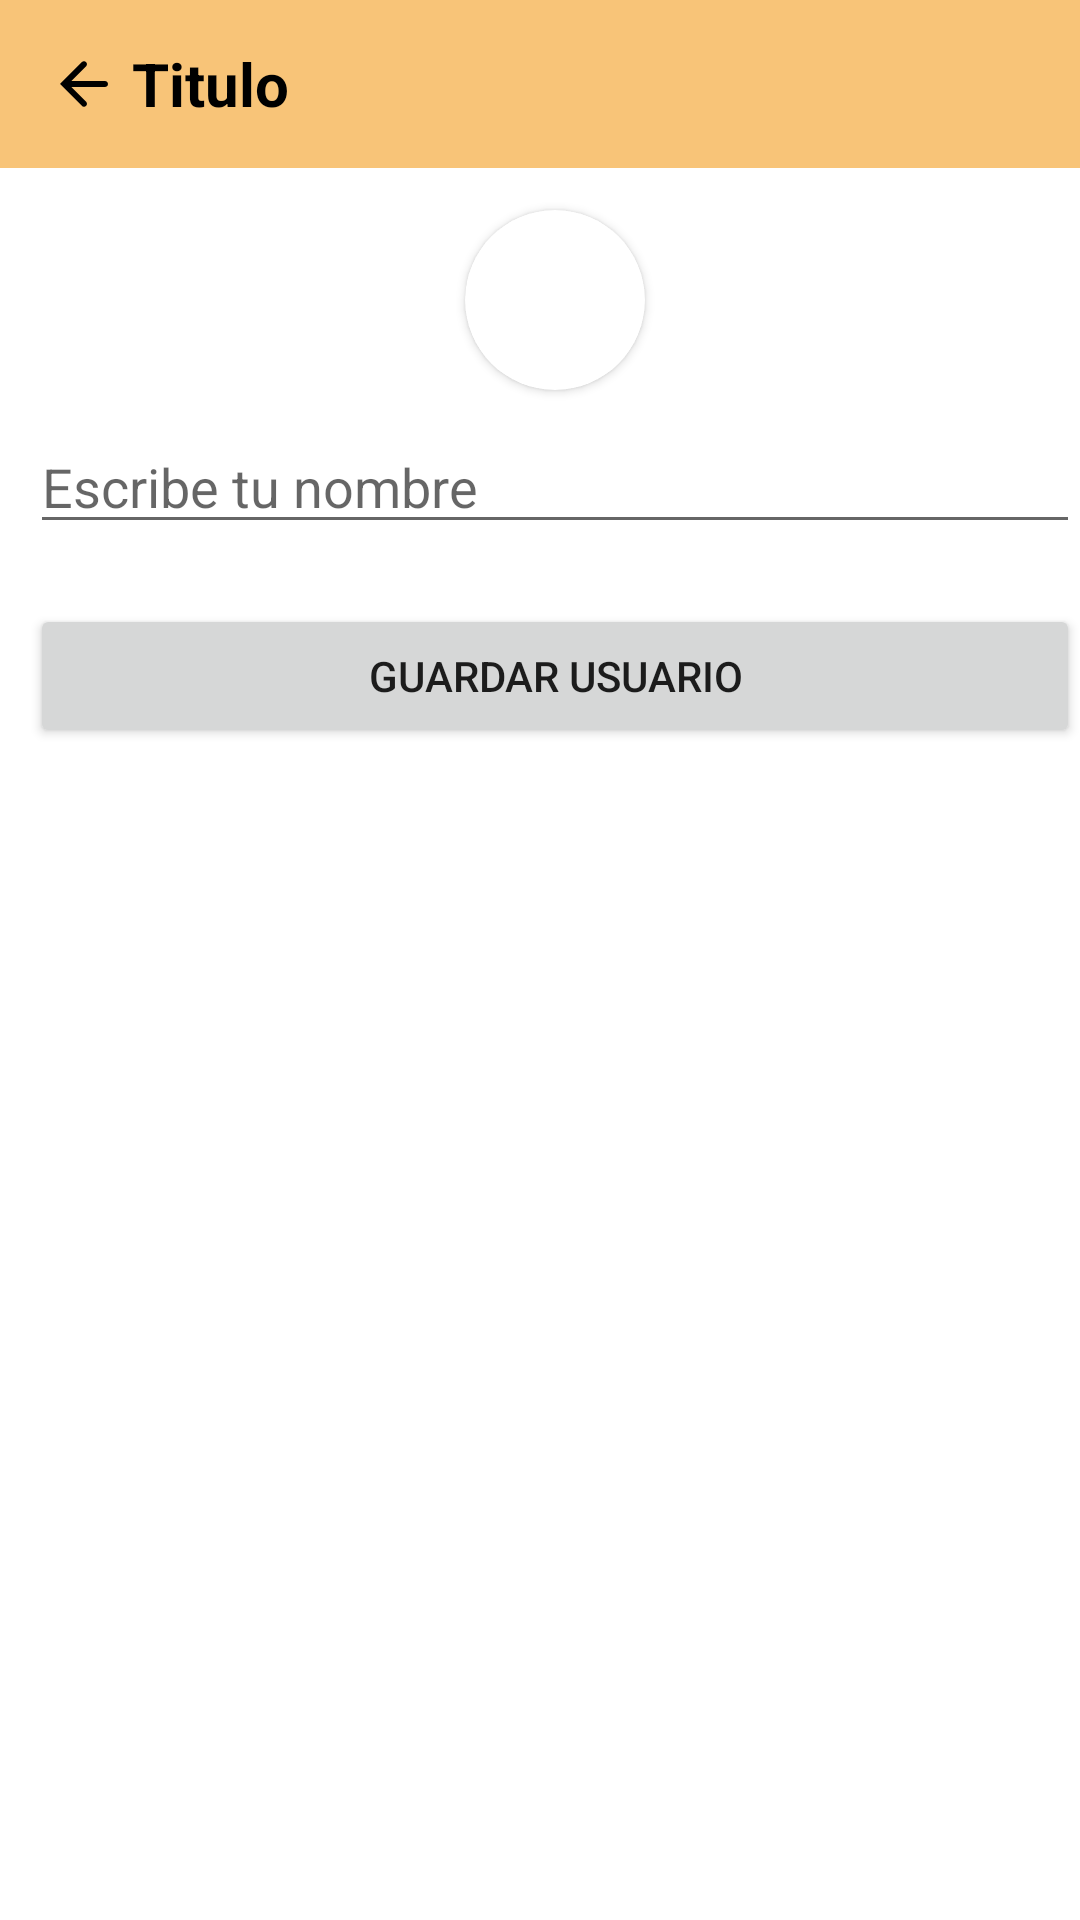

Here is an Android app screen rendered from its layout file. Give the layout XML and the strings, colors and styles it references.
<!-- AndroidManifest.xml: application theme Theme.Home_meic -->
<!-- res/layout/activity_principal_chats.xml -->
<?xml version="1.0" encoding="utf-8"?>
<RelativeLayout xmlns:android="http://schemas.android.com/apk/res/android"
    xmlns:app="http://schemas.android.com/apk/res-auto"
    xmlns:tools="http://schemas.android.com/tools"
    android:layout_width="match_parent"
    android:layout_height="match_parent"

    tools:context=".principalChats">

    <include layout="@layout/custom_toolbar"/>

    <RelativeLayout
        android:layout_width="match_parent"
        android:layout_height="match_parent"
        android:layout_marginStart="10dp"
        android:layout_marginTop="60dp"

        android:layout_marginBottom="10dp">

        <androidx.cardview.widget.CardView
            android:id="@+id/cvrPhoto"

            android:layout_width="60dp"
            android:layout_height="60dp"
            android:layout_centerHorizontal="true"
            android:layout_margin="10dp"
            app:cardCornerRadius="150dp">

            <ImageView
                android:id="@+id/imgPhoto"
                android:layout_width="match_parent"
                android:layout_height="match_parent" />
        </androidx.cardview.widget.CardView>

        <EditText
            android:id="@+id/txtNombreUsuario"
            android:layout_width="match_parent"
            android:layout_height="wrap_content"
            android:layout_below="@id/cvrPhoto"
            android:hint="Escribe tu nombre" />

        <Button
            android:id="@+id/btnGuardarUsuario"
            android:layout_width="match_parent"
            android:layout_height="wrap_content"
            android:layout_below="@+id/txtNombreUsuario"
            android:layout_centerHorizontal="true"
            android:layout_marginTop="20dp"
            android:text="Guardar Usuario" />
    </RelativeLayout>
</RelativeLayout>
<!-- res/layout/custom_toolbar.xml (included above) -->
<?xml version="1.0" encoding="utf-8"?>
<com.google.android.material.appbar.AppBarLayout
    xmlns:android="http://schemas.android.com/apk/res/android"
    android:layout_width="match_parent"
    android:layout_height="wrap_content">

    <androidx.appcompat.widget.Toolbar
        android:layout_width="match_parent"
        android:layout_height="?attr/actionBarSize"
        android:background="@color/lavender">
        <ImageView
            android:id="@+id/btn_back"
            android:layout_width="wrap_content"
            android:layout_height="wrap_content"
            android:src="@drawable/ic_arrow_left_white"/>
        <TextView
            android:id="@+id/tv_title_toolbar"
            android:layout_width="wrap_content"
            android:layout_height="wrap_content"
            android:text="Titulo"
            android:layout_marginLeft="20dp"
            android:textSize="20sp"
            android:textStyle="bold"
            android:textColor="@color/black"/>

    </androidx.appcompat.widget.Toolbar>
</com.google.android.material.appbar.AppBarLayout>
<!-- resources referenced by this layout -->
<resources>
  <color name="black">#FF000000</color>
  <color name="lavender">#F8C478</color>
  <!-- drawable ic_arrow_left_white (drawable) -->
  <vector xmlns:android="http://schemas.android.com/apk/res/android"
      android:width="24dp"
      android:height="24dp"
      android:viewportWidth="24"
      android:viewportHeight="24">
      <path
          android:pathData="M7.8,11L12.6908,6.1092C13.0825,5.7175 13.0893,5.0893 12.6918,4.6918L12.7082,4.7082C12.3171,4.3171 11.6765,4.3235 11.2901,4.7099L4,12L11.2901,19.2901C11.6821,19.6821 12.3107,19.6893 12.7082,19.2918L12.6918,19.3082C13.0829,18.9171 13.0829,18.2829 12.6908,17.8908L7.8,13L19.0016,13C19.553,13 20,12.5561 20,12L20,12C20,11.4477 19.5513,11 19.0016,11L7.8,11Z"
          android:strokeWidth="1"
          android:fillColor="#000000"
          android:fillType="evenOdd"
          android:strokeColor="#00000000" />
  </vector>
  <style name="Theme.Home_meic" parent="Theme.MaterialComponents.DayNight.NoActionBar">
          
          <item name="colorPrimary">@color/black</item>
          <item name="colorPrimaryVariant">@color/colorPrimaryDark</item>
          <item name="colorOnPrimary">@color/colorPrimary</item>
      </style>
  <color name="colorPrimaryDark">#DD582E</color>
  <color name="colorPrimary">#FFC107</color>
</resources>
